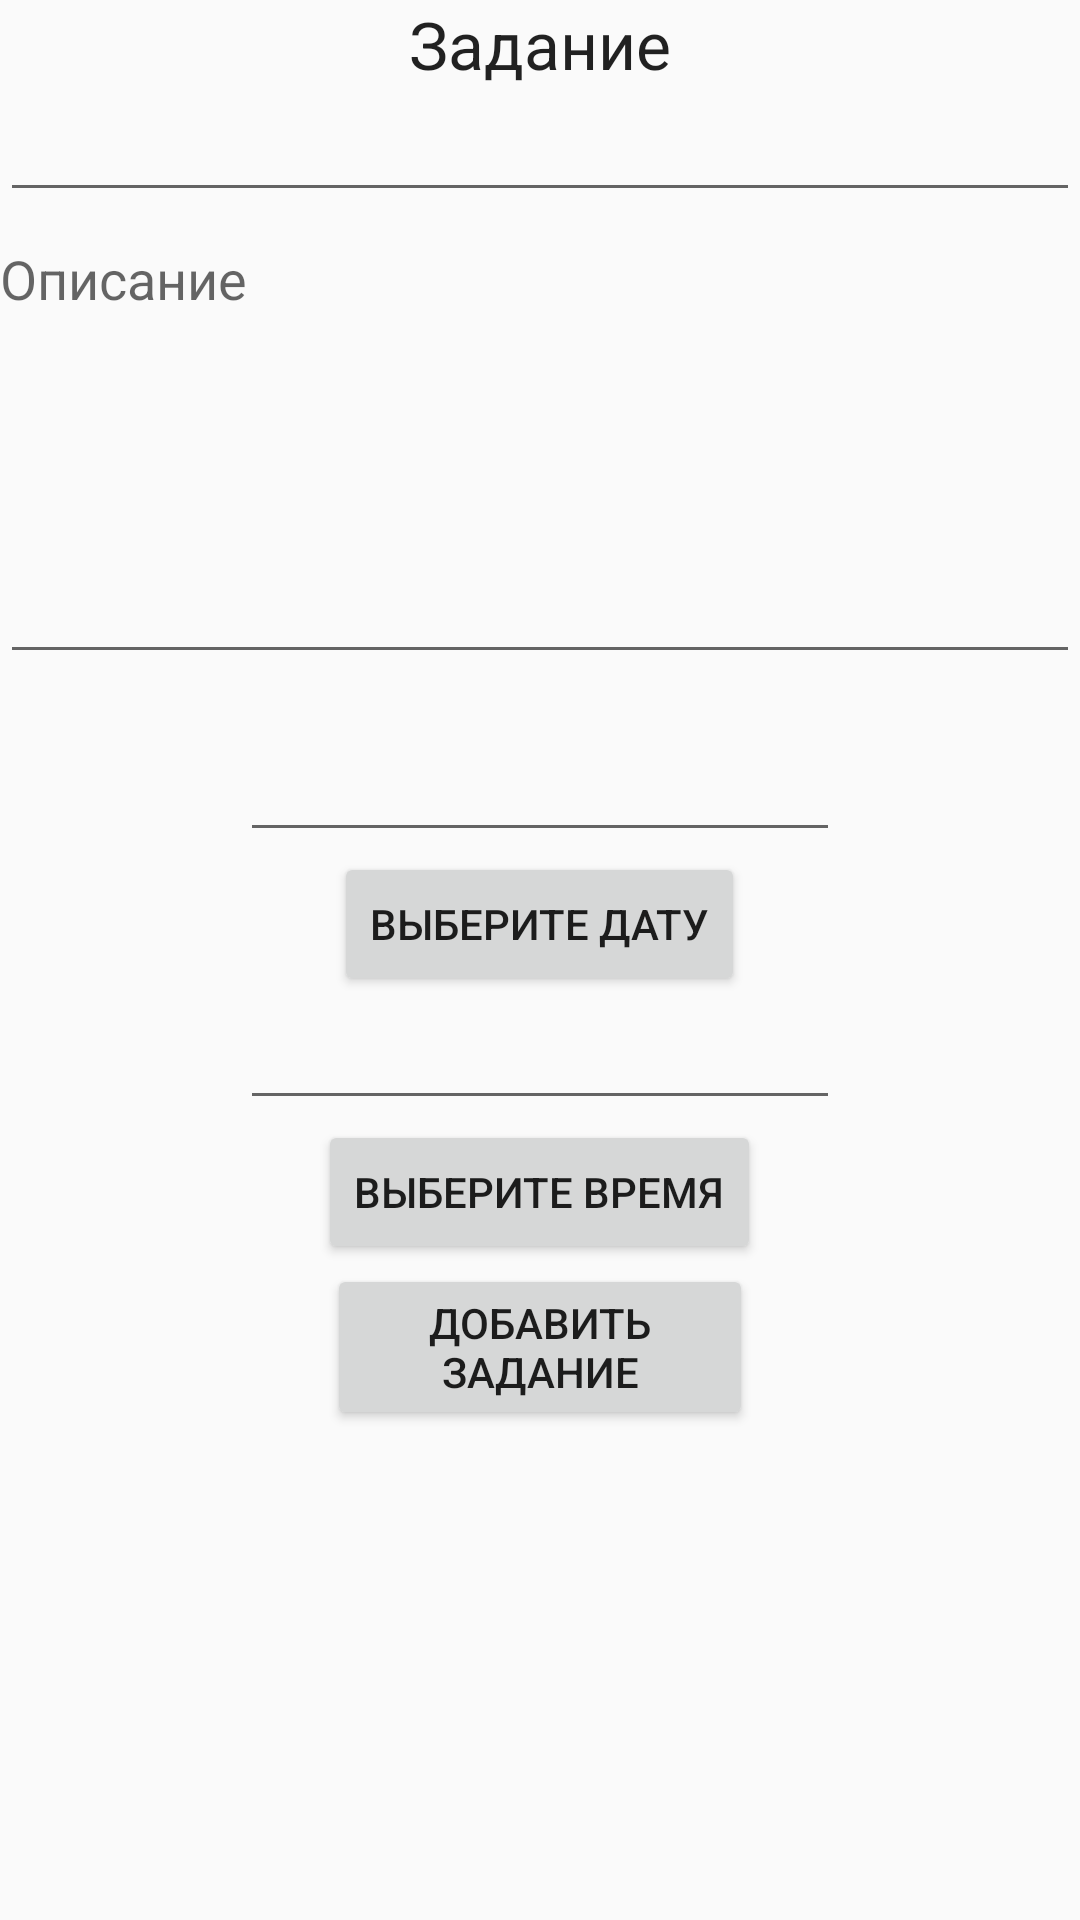

Produce the Android XML layout that renders to this screen, including the resource entries it uses.
<!-- AndroidManifest.xml: application theme Theme.AppCompat.DayNight -->
<!-- res/layout/new_task.xml -->
<?xml version="1.0" encoding="utf-8"?>
<LinearLayout xmlns:android="http://schemas.android.com/apk/res/android"
              android:layout_width="match_parent"
              android:layout_height="match_parent"
              android:gravity="center_horizontal"
              android:orientation="vertical"
              android:tag="ww" >

    <TextView
            android:id="@+id/textView"
            android:layout_width="wrap_content"
            android:layout_height="wrap_content"
            android:text="Задание"
            android:textAppearance="?android:attr/textAppearanceLarge"/>
    <EditText
            android:id="@+id/txtTask"
            android:layout_width="match_parent"
            android:layout_height="wrap_content"
            android:layout_marginBottom="10dp"/>
    <TextView
            android:id="@+id/textView3"
            android:layout_width="match_parent"
            android:layout_height="20dp"
            android:layout_marginBottom="10dp"
            android:text="Описание"
            android:textAppearance="?android:attr/textAppearanceMedium"/>
    <EditText
            android:id="@+id/txtDesc"
            android:layout_width="fill_parent"
            android:layout_height="114dp"
            android:layout_marginBottom="10dp"/>
    <EditText
            android:layout_width="200dp"
            android:layout_height="wrap_content"
            android:id="@+id/in_date"
            android:layout_marginTop="8dp"
            android:layout_alignParentTop="true"
            android:layout_alignParentLeft="true"
            android:layout_alignParentStart="true"/>

    <Button
            android:layout_width="wrap_content"
            android:layout_height="wrap_content"
            android:text="Выберите дату"
            android:id="@+id/btn_date"
            android:layout_alignBottom="@+id/in_date"
            android:layout_toRightOf="@+id/in_date"
            android:layout_toEndOf="@+id/in_date"/>

    <EditText
            android:layout_width="200dp"
            android:layout_height="wrap_content"
            android:id="@+id/in_time"
            android:layout_below="@+id/in_date"
            android:layout_alignParentLeft="true"
            android:layout_alignParentStart="true" />

    <Button
            android:layout_width="wrap_content"
            android:layout_height="wrap_content"
            android:text="Выберите время"
            android:id="@+id/btn_time"
            android:layout_below="@+id/btn_date"
            android:layout_alignLeft="@+id/btn_date"
            android:layout_alignStart="@+id/btn_date"/>

    <Button
            android:id="@+id/btnAdd"
            android:layout_width="142dp"
            android:layout_height="wrap_content"
            android:layout_marginBottom="10dp"
            android:text="Добавить Задание"/>

</LinearLayout>
<!-- resources referenced by this layout -->
<resources>

</resources>
